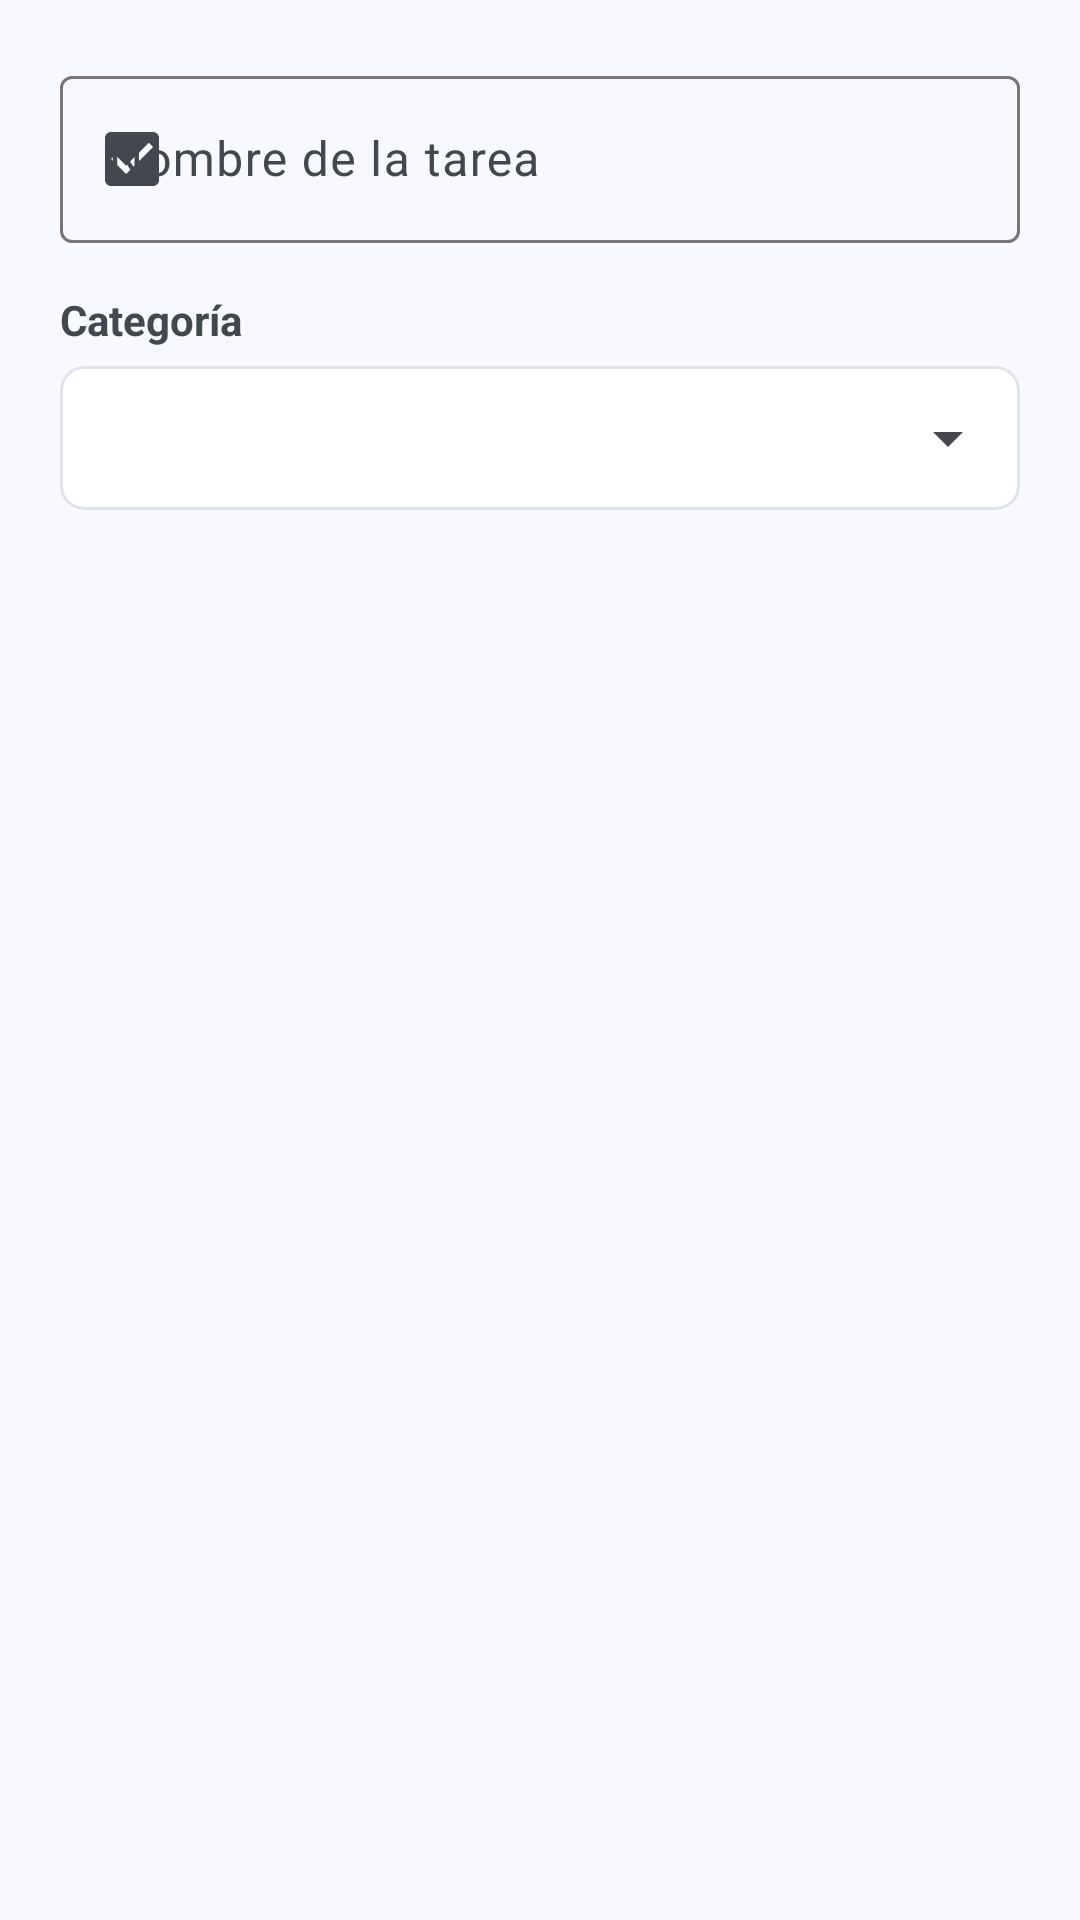

Reconstruct the res/layout file that produces this screen, plus the resources it refers to.
<!-- AndroidManifest.xml: application theme Theme.TiempoSemanal -->
<!-- res/layout/dialog_tarea.xml -->
<?xml version="1.0" encoding="utf-8"?>
<LinearLayout xmlns:android="http://schemas.android.com/apk/res/android"
    xmlns:app="http://schemas.android.com/apk/res-auto"
    android:layout_width="match_parent"
    android:layout_height="wrap_content"
    android:orientation="vertical"
    android:padding="20dp">

    <com.google.android.material.textfield.TextInputLayout
        android:id="@+id/tilNombreTarea"
        style="@style/Widget.Material3.TextInputLayout.OutlinedBox"
        android:layout_width="match_parent"
        android:layout_height="wrap_content"
        android:hint="@string/hint_nombre_tarea"
        app:startIconDrawable="@drawable/ic_task">

        <com.google.android.material.textfield.TextInputEditText
            android:id="@+id/etNombreTarea"
            android:layout_width="match_parent"
            android:layout_height="wrap_content"
            android:inputType="textCapSentences"
            android:maxLines="1" />

    </com.google.android.material.textfield.TextInputLayout>

    <TextView
        android:layout_width="wrap_content"
        android:layout_height="wrap_content"
        android:layout_marginTop="16dp"
        android:layout_marginBottom="6dp"
        android:text="@string/label_categoria"
        android:textColor="@color/md_theme_onSurfaceVariant"
        android:textSize="14sp"
        android:textStyle="bold" />

    <com.google.android.material.card.MaterialCardView
        android:layout_width="match_parent"
        android:layout_height="wrap_content"
        app:cardCornerRadius="8dp"
        app:cardElevation="0dp"
        app:strokeColor="@color/md_theme_surfaceVariant"
        app:strokeWidth="1dp">

        <Spinner
            android:id="@+id/spinnerCategoria"
            android:layout_width="match_parent"
            android:layout_height="48dp"
            android:paddingHorizontal="12dp" />

    </com.google.android.material.card.MaterialCardView>

</LinearLayout>
<!-- resources referenced by this layout -->
<resources>
  <color name="md_theme_onSurfaceVariant">#43474E</color>
  <color name="md_theme_surfaceVariant">#E0E2EC</color>
  <!-- drawable ic_task (drawable) -->
  <vector xmlns:android="http://schemas.android.com/apk/res/android"
      android:width="24dp"
      android:height="24dp"
      android:viewportWidth="24"
      android:viewportHeight="24">
      <path
          android:fillColor="#FF00639B"
          android:pathData="M19,3H5C3.9,3 3,3.9 3,5v14c0,1.1 0.9,2 2,2h14c1.1,0 2,-0.9 2,-2V5C21,3.9 20.1,3 19,3zM10,17l-5,-5 1.41,-1.41L10,14.17l7.59,-7.59L19,8l-9,9z"/>
  </vector>
  <string name="hint_nombre_tarea">Nombre de la tarea</string>
  <string name="label_categoria">Categoría</string>
  <style name="Theme.TiempoSemanal" parent="Base.Theme.TiempoSemanal" />
  <style name="Base.Theme.TiempoSemanal" parent="Theme.Material3.DayNight.NoActionBar">
          <item name="colorPrimary">@color/md_theme_primary</item>
          <item name="colorOnPrimary">@color/md_theme_onPrimary</item>
          <item name="colorPrimaryContainer">@color/md_theme_primaryContainer</item>
          <item name="colorOnPrimaryContainer">@color/md_theme_onPrimaryContainer</item>
          <item name="colorSecondary">@color/md_theme_secondary</item>
          <item name="colorOnSecondary">@color/md_theme_onSecondary</item>
          <item name="colorSecondaryContainer">@color/md_theme_secondaryContainer</item>
          <item name="colorOnSecondaryContainer">@color/md_theme_onSecondaryContainer</item>
          <item name="android:colorBackground">@color/md_theme_background</item>
          <item name="colorOnBackground">@color/md_theme_onBackground</item>
          <item name="colorSurface">@color/md_theme_surface</item>
          <item name="colorOnSurface">@color/md_theme_onSurface</item>
          <item name="colorSurfaceVariant">@color/md_theme_surfaceVariant</item>
          <item name="colorOnSurfaceVariant">@color/md_theme_onSurfaceVariant</item>
          <item name="colorError">@color/md_theme_error</item>
          <item name="colorOnError">@color/md_theme_onError</item>
      </style>
  <color name="md_theme_primary">#00639B</color>
  <color name="md_theme_onPrimary">#FFFFFF</color>
  <color name="md_theme_primaryContainer">#C2E8FF</color>
  <color name="md_theme_onPrimaryContainer">#001D33</color>
  <color name="md_theme_secondary">#51606F</color>
  <color name="md_theme_onSecondary">#FFFFFF</color>
  <color name="md_theme_secondaryContainer">#D5E4F6</color>
  <color name="md_theme_onSecondaryContainer">#0E1D2A</color>
  <color name="md_theme_background">#F8F9FE</color>
  <color name="md_theme_onBackground">#191C1E</color>
  <color name="md_theme_surface">#FFFFFF</color>
  <color name="md_theme_onSurface">#191C1E</color>
  <color name="md_theme_error">#BA1A1A</color>
  <color name="md_theme_onError">#FFFFFF</color>
</resources>
